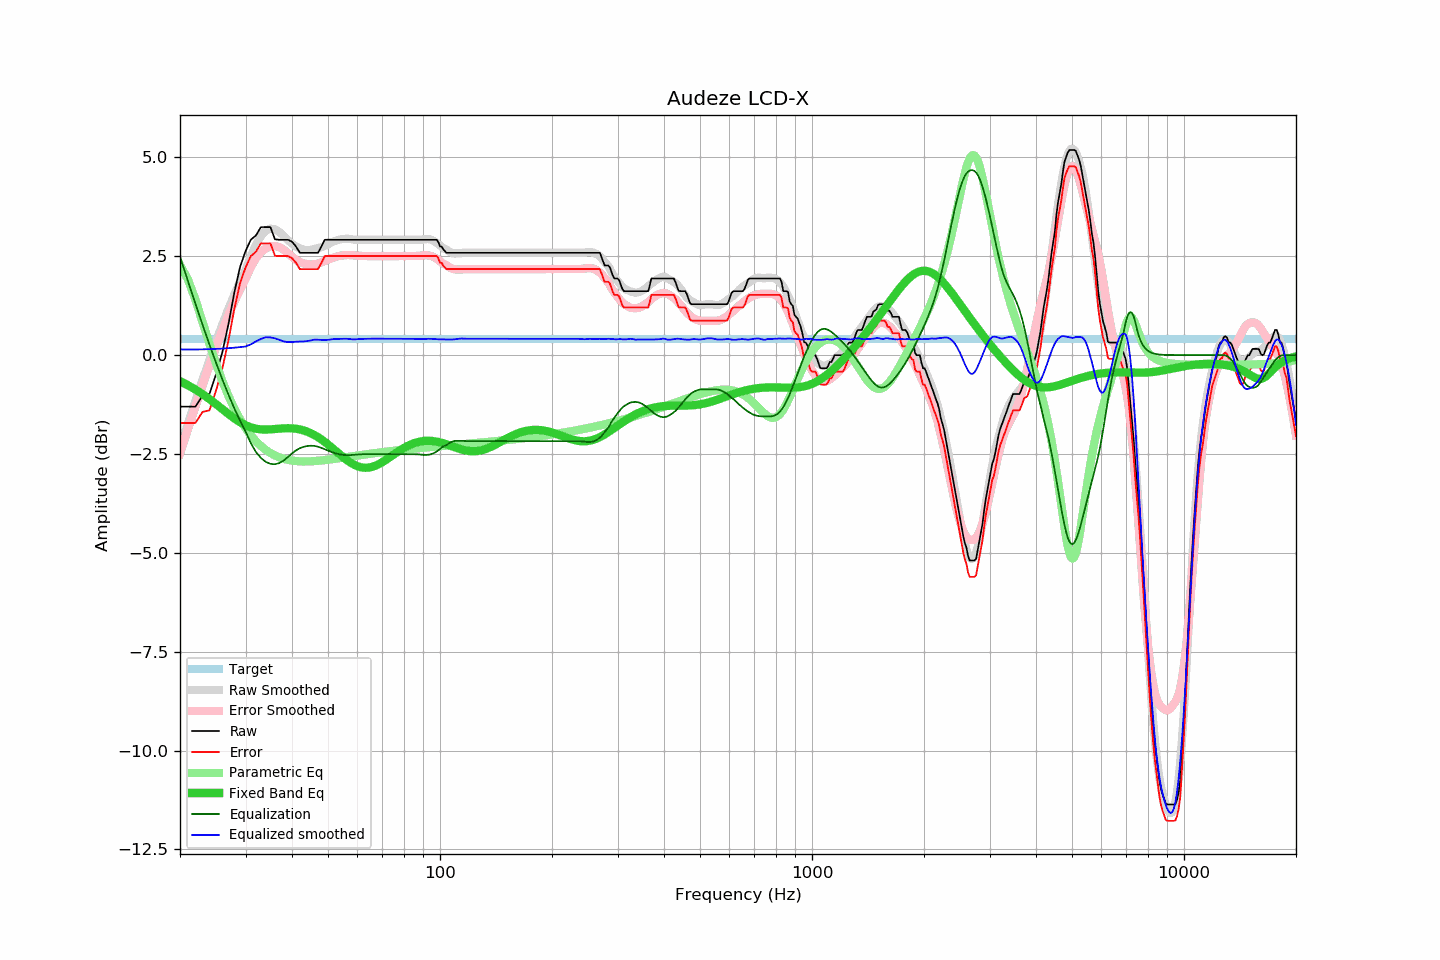

The data file committed next to this chart (first rows):
frequency, raw, error, smoothed, error_smoothed, equalization, parametric_eq, equalized_raw, equalized_smoothed, target
20, -1.30, -1.72, -2.35, -2.49, 2.49, -0.66, 1.19, 0.14, 0.41
21, -1.30, -1.72, -1.74, -1.88, 1.88, -0.76, 0.57, 0.14, 0.41
22, -1.30, -1.72, -1.16, -1.30, 1.30, -0.87, -0.00, 0.14, 0.41
23, -1.02, -1.44, -0.62, -0.77, 0.77, -0.99, -0.26, 0.14, 0.41
24, -0.98, -1.40, -0.12, -0.27, 0.27, -1.11, -0.72, 0.15, 0.41
25, -0.48, -0.90, 0.35, 0.19, -0.19, -1.24, -0.68, 0.16, 0.41
26, 0.08, -0.34, 0.78, 0.62, -0.62, -1.37, -0.54, 0.16, 0.41
27, 0.79, 0.37, 1.18, 1.00, -1.00, -1.49, -0.21, 0.17, 0.41
28, 1.59, 1.17, 1.54, 1.35, -1.35, -1.60, 0.24, 0.19, 0.41
29, 2.23, 1.81, 1.86, 1.66, -1.66, -1.70, 0.57, 0.20, 0.41
30, 2.63, 2.21, 2.14, 1.93, -1.93, -1.77, 0.70, 0.22, 0.41
31, 2.92, 2.50, 2.50, 2.23, -2.23, -1.83, 0.69, 0.27, 0.41
32, 3.03, 2.61, 2.80, 2.45, -2.45, -1.86, 0.58, 0.35, 0.41
33, 3.24, 2.82, 3.01, 2.60, -2.60, -1.88, 0.64, 0.41, 0.41
34, 3.24, 2.82, 3.15, 2.70, -2.70, -1.88, 0.54, 0.45, 0.41
35, 3.24, 2.82, 3.20, 2.75, -2.75, -1.88, 0.49, 0.45, 0.41
36, 2.93, 2.51, 3.18, 2.76, -2.76, -1.87, 0.17, 0.42, 0.41
37, 2.92, 2.50, 3.12, 2.73, -2.73, -1.86, 0.19, 0.39, 0.41
38, 2.92, 2.50, 3.01, 2.67, -2.67, -1.85, 0.25, 0.35, 0.41
39, 2.92, 2.50, 2.91, 2.58, -2.58, -1.85, 0.34, 0.33, 0.41
40, 2.87, 2.45, 2.82, 2.49, -2.49, -1.85, 0.38, 0.33, 0.41
41, 2.75, 2.33, 2.75, 2.41, -2.41, -1.86, 0.34, 0.34, 0.41
42, 2.59, 2.17, 2.70, 2.35, -2.35, -1.88, 0.23, 0.34, 0.41
43, 2.59, 2.17, 2.66, 2.32, -2.32, -1.91, 0.27, 0.34, 0.41
44, 2.59, 2.17, 2.65, 2.30, -2.30, -1.94, 0.29, 0.36, 0.41
45, 2.59, 2.17, 2.66, 2.29, -2.29, -1.98, 0.30, 0.37, 0.41
46, 2.59, 2.17, 2.69, 2.30, -2.30, -2.02, 0.29, 0.39, 0.41
47, 2.59, 2.17, 2.71, 2.32, -2.32, -2.08, 0.27, 0.39, 0.41
48, 2.75, 2.33, 2.73, 2.35, -2.35, -2.13, 0.40, 0.38, 0.41
49, 2.92, 2.50, 2.76, 2.38, -2.38, -2.20, 0.54, 0.38, 0.41
50, 2.92, 2.50, 2.80, 2.41, -2.41, -2.26, 0.50, 0.39, 0.41
51, 2.92, 2.50, 2.84, 2.45, -2.45, -2.33, 0.47, 0.40, 0.41
52, 2.92, 2.50, 2.88, 2.47, -2.47, -2.39, 0.44, 0.41, 0.41
53, 2.92, 2.50, 2.91, 2.50, -2.50, -2.46, 0.42, 0.41, 0.41
54, 2.92, 2.50, 2.93, 2.51, -2.51, -2.53, 0.40, 0.41, 0.41
55, 2.92, 2.50, 2.94, 2.52, -2.52, -2.59, 0.39, 0.41, 0.41
56, 2.92, 2.50, 2.94, 2.53, -2.53, -2.64, 0.39, 0.41, 0.41
57, 2.92, 2.50, 2.94, 2.53, -2.53, -2.70, 0.39, 0.41, 0.41
58, 2.92, 2.50, 2.93, 2.53, -2.53, -2.74, 0.39, 0.40, 0.41
59, 2.92, 2.50, 2.92, 2.52, -2.52, -2.78, 0.40, 0.40, 0.41
60, 2.92, 2.50, 2.92, 2.51, -2.51, -2.81, 0.40, 0.40, 0.41
61, 2.92, 2.50, 2.92, 2.51, -2.51, -2.83, 0.41, 0.41, 0.41
62, 2.92, 2.50, 2.92, 2.51, -2.51, -2.84, 0.41, 0.41, 0.41
63, 2.92, 2.50, 2.92, 2.51, -2.51, -2.85, 0.41, 0.41, 0.41
64, 2.92, 2.50, 2.92, 2.50, -2.50, -2.85, 0.41, 0.41, 0.41
65, 2.92, 2.50, 2.92, 2.50, -2.50, -2.84, 0.41, 0.41, 0.41
66, 2.92, 2.50, 2.92, 2.50, -2.50, -2.82, 0.42, 0.42, 0.41
67, 2.92, 2.50, 2.92, 2.50, -2.50, -2.80, 0.41, 0.41, 0.41
68, 2.92, 2.50, 2.92, 2.50, -2.50, -2.77, 0.41, 0.41, 0.41
69, 2.92, 2.50, 2.92, 2.50, -2.50, -2.74, 0.41, 0.41, 0.41
70, 2.92, 2.50, 2.92, 2.50, -2.50, -2.71, 0.41, 0.41, 0.41
71, 2.92, 2.50, 2.92, 2.50, -2.50, -2.67, 0.41, 0.41, 0.41
72, 2.92, 2.50, 2.92, 2.50, -2.50, -2.63, 0.41, 0.41, 0.41
73, 2.92, 2.50, 2.92, 2.50, -2.50, -2.59, 0.41, 0.41, 0.41
74, 2.92, 2.50, 2.92, 2.50, -2.50, -2.55, 0.41, 0.41, 0.41
75, 2.92, 2.50, 2.92, 2.50, -2.50, -2.52, 0.41, 0.41, 0.41
76, 2.92, 2.50, 2.92, 2.50, -2.50, -2.48, 0.41, 0.41, 0.41
77, 2.92, 2.50, 2.92, 2.50, -2.50, -2.44, 0.41, 0.41, 0.41
78, 2.92, 2.50, 2.92, 2.50, -2.50, -2.41, 0.41, 0.41, 0.41
79, 2.92, 2.50, 2.92, 2.50, -2.50, -2.38, 0.41, 0.41, 0.41
... 553 more rows
